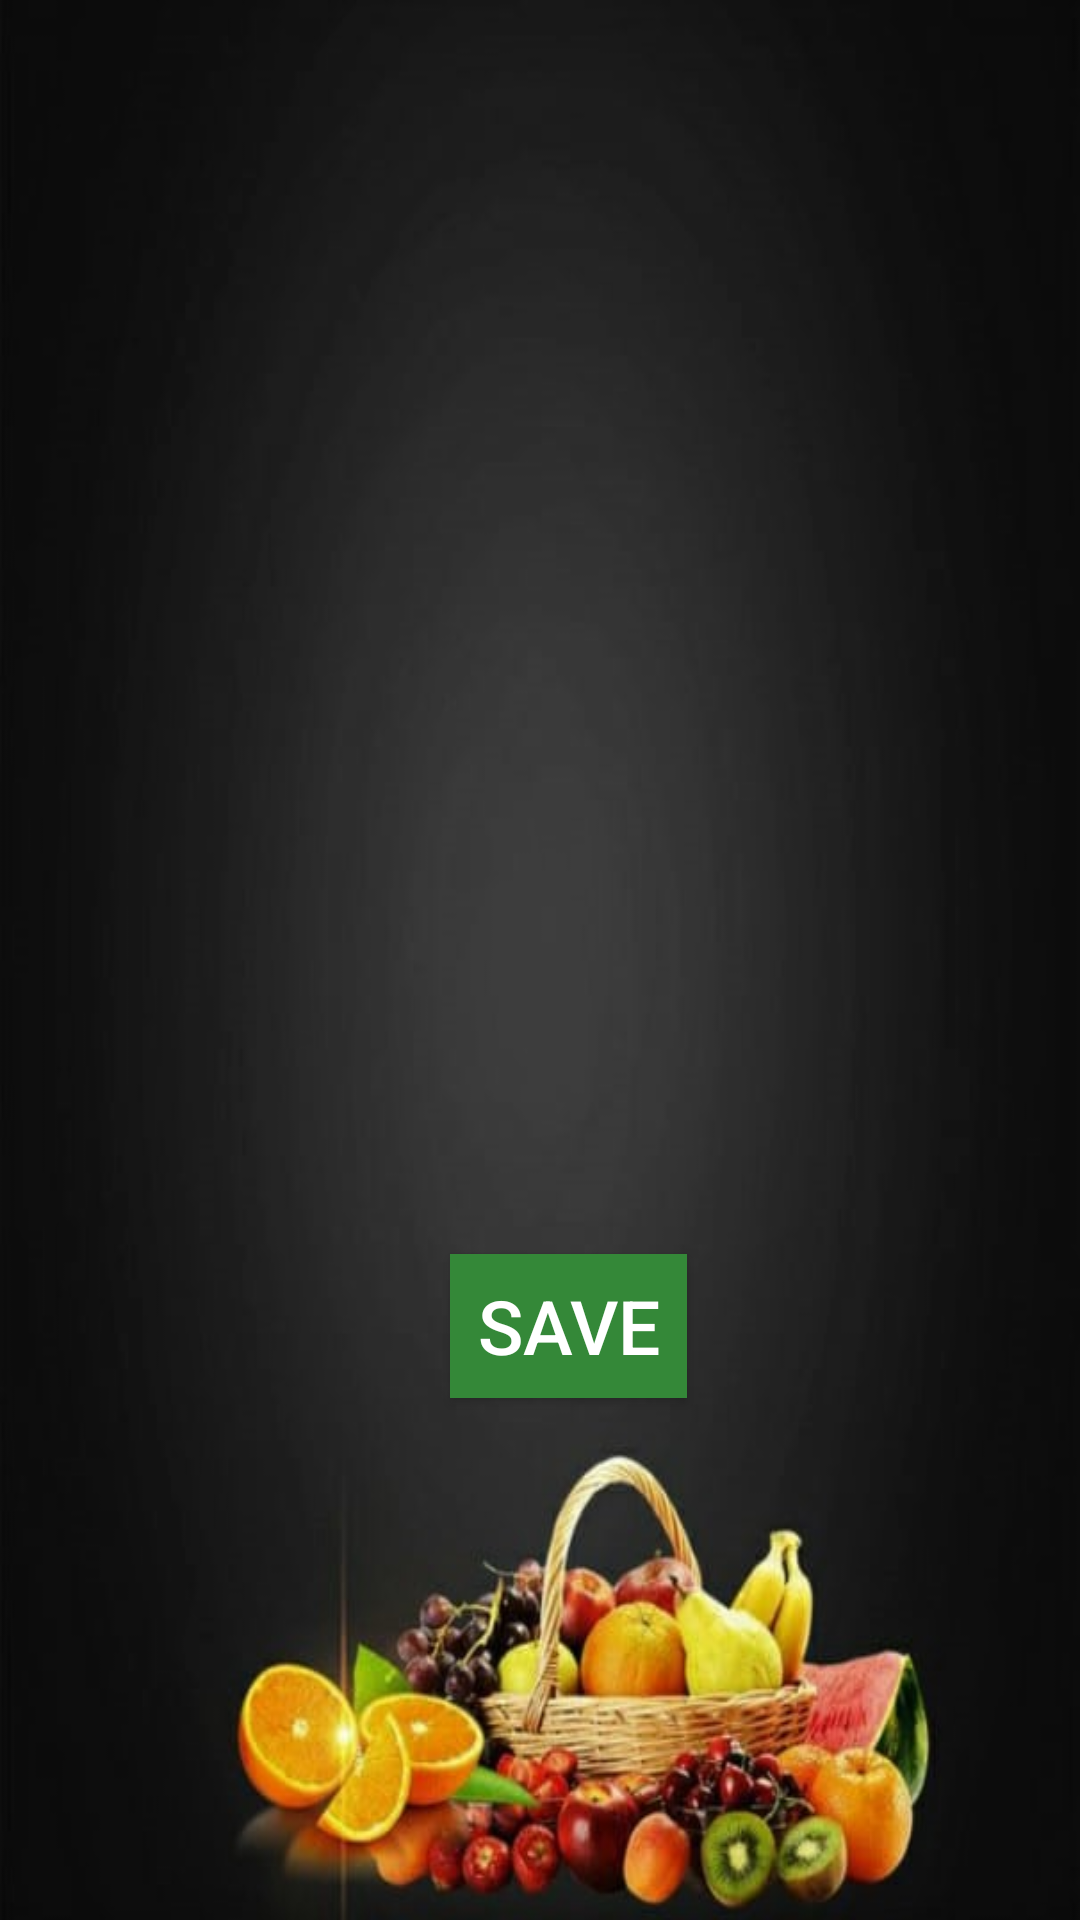

Write the Android layout XML for this screen, with the resource values it uses.
<!-- AndroidManifest.xml: application theme Theme.NutFit -->
<!-- res/layout/activity_simplexe.xml -->
<?xml version="1.0" encoding="utf-8"?>
<androidx.drawerlayout.widget.DrawerLayout xmlns:android="http://schemas.android.com/apk/res/android"
    xmlns:app="http://schemas.android.com/apk/res-auto"
    xmlns:tools="http://schemas.android.com/tools"
    android:layout_width="match_parent"
    android:layout_height="match_parent"
    android:id="@+id/drawerLayoutId"
    android:background="@drawable/resultat"
    tools:context=".simplexe">

    <androidx.constraintlayout.widget.ConstraintLayout
        android:layout_width="match_parent"
        android:layout_height="match_parent"
        >


        <TextView
            android:id="@+id/outputTextView"
            android:layout_width="317dp"
            android:layout_height="157dp"
            android:textColor="@android:color/white"
            app:layout_constraintBottom_toBottomOf="parent"
            app:layout_constraintEnd_toEndOf="parent"
            app:layout_constraintHorizontal_bias="0.606"
            app:layout_constraintStart_toStartOf="parent"
            app:layout_constraintTop_toTopOf="parent"
            app:layout_constraintVertical_bias="0.472" />

        <RelativeLayout
            android:layout_width="match_parent"
            android:layout_height="match_parent"
            android:orientation="vertical"
            tools:layout_editor_absoluteX="16dp"
            tools:layout_editor_absoluteY="-97dp">

            <LinearLayout
                android:layout_width="match_parent"
                android:layout_height="wrap_content"
                android:orientation="vertical">


            </LinearLayout>

            <Button
                android:id="@+id/buttonSave"
                android:layout_width="130dp"
                android:layout_height="wrap_content"
                android:layout_alignParentStart="true"
                android:layout_alignParentEnd="true"
                android:layout_alignParentBottom="true"
                android:layout_marginStart="150dp"
                android:layout_marginEnd="131dp"
                android:layout_marginBottom="174dp"
                android:background="@color/green_200"
                android:text="save"
                android:textColor="@color/white"
                android:textSize="25dp" />


        </RelativeLayout>

    </androidx.constraintlayout.widget.ConstraintLayout>

    <com.google.android.material.navigation.NavigationView
        android:id="@+id/nav_view"
        android:layout_width="wrap_content"
        android:layout_height="match_parent"
        app:headerLayout="@layout/nav_header"
        app:menu="@menu/nav_menu"
        android:layout_gravity="start"
        android:fitsSystemWindows="true">
    </com.google.android.material.navigation.NavigationView>



</androidx.drawerlayout.widget.DrawerLayout>
<!-- res/layout/nav_header.xml (included above) -->
<?xml version="1.0" encoding="utf-8"?>
<LinearLayout xmlns:android="http://schemas.android.com/apk/res/android"
    xmlns:tools="http://schemas.android.com/tools"
    android:layout_width="match_parent"
    android:layout_height="match_parent"
    xmlns:app="http://schemas.android.com/apk/res-auto"
    android:orientation="vertical"
    android:layout_marginTop="0dp"
    android:layout_marginStart="0dp"
    android:background="@color/green">

    <de.hdodenhof.circleimageview.CircleImageView
        android:layout_width="60dp"
        android:layout_height="60dp"
        app:civ_circle_background_color="@color/white"
        app:civ_border_color="@color/white"





        />

    <TextView
        android:id="@+id/username"
        android:layout_width="match_parent"
        android:layout_height="wrap_content"

        android:paddingTop="8dp"
        android:textSize="20dp"/>
    <TextView
        android:id="@+id/email_nav"
        android:layout_width="wrap_content"
        android:layout_height="wrap_content"


        android:paddingTop="8dp"
        android:textSize="10dp"/>
        <View
            android:layout_width="wrap_content"
            android:layout_height="1dp"
            android:layout_marginTop="30dp"
       />


</LinearLayout>
<!-- resources referenced by this layout -->
<resources>
  <color name="green">#25c998</color>
  <color name="green_200">#FF348838</color>
  <color name="white">#FFFFFFFF</color>
  <!-- drawable resultat: jpg bitmap (drawable, 57296 bytes) -->
  <style name="Theme.NutFit" parent="Theme.AppCompat.Light.NoActionBar">
          
          <item name="colorPrimary">@color/vertf</item>
          <item name="colorPrimaryVariant">@color/vertf</item>
          <item name="colorOnPrimary">@color/white</item>
          
          <item name="colorSecondary">@color/vertf</item>
          <item name="colorSecondaryVariant">@color/vertf</item>
          <item name="colorOnSecondary">@color/black</item>
          
          <item name="android:statusBarColor">@color/black</item>
          
      </style>
  <color name="vertf" tools:ignore="DuplicateDefinition">#6B8E8F
      </color>
  <color name="black">#FF000000</color>
</resources>
